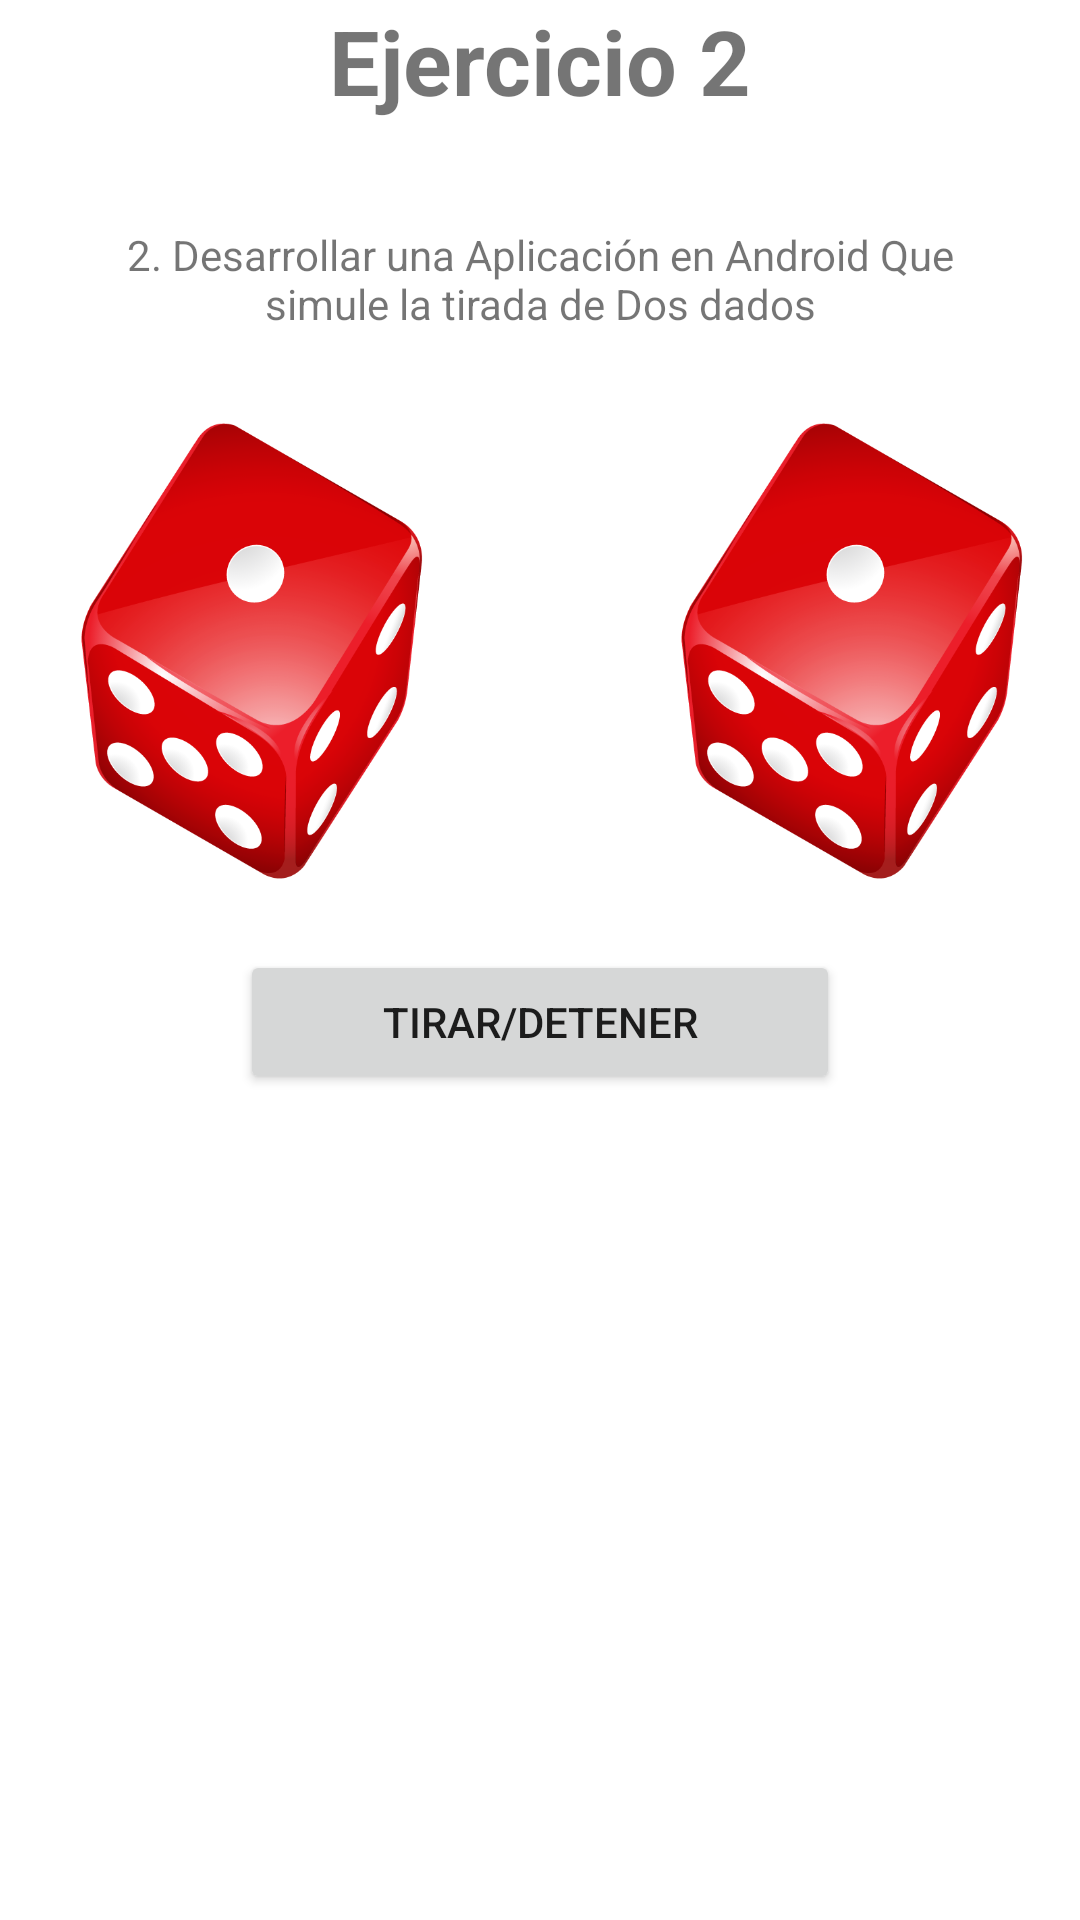

Write the Android layout XML for this screen, with the resource values it uses.
<!-- AndroidManifest.xml: application theme Theme.AAU2 -->
<!-- res/layout/fragment_ej2.xml -->
<?xml version="1.0" encoding="utf-8"?>
<FrameLayout xmlns:android="http://schemas.android.com/apk/res/android"
    xmlns:app="http://schemas.android.com/apk/res-auto"
    xmlns:tools="http://schemas.android.com/tools"
    android:layout_width="wrap_content"
    android:layout_height="wrap_content"
    tools:context=".ui.fragments.Ej2Fragment">

    <LinearLayout
        android:layout_width="wrap_content"
        android:layout_height="wrap_content"
        android:orientation="vertical">

        <TextView
            android:id="@+id/ej2Tittle"
            android:layout_width="match_parent"
            android:layout_height="wrap_content"
            android:layout_marginBottom="10dp"
            android:text="@string/ej2Title"
            android:textAlignment="center"
            android:textSize="30sp"
            android:textStyle="bold" />

        <TextView
            android:id="@+id/ej2Description"
            android:layout_width="match_parent"
            android:layout_height="wrap_content"
            android:text="@string/ej2Description"
            android:gravity="center_horizontal"
            android:layout_marginTop="5dp"
            android:padding="20dp"/>


        <TableLayout
            android:layout_width="match_parent"
            android:layout_height="match_parent">

            <TableRow
                android:layout_width="match_parent"
                android:layout_height="match_parent"
                android:gravity="center_horizontal">

                <ImageView
                    android:id="@+id/dice1"
                    android:layout_width="200dp"
                    android:layout_height="166dp"
                    android:contentDescription="DiceLeft"
                    android:src="@drawable/d1" />


                <ImageView
                    android:id="@+id/dice2"
                    android:layout_width="200dp"
                    android:layout_height="match_parent"
                    android:contentDescription="DiceRight"
                    android:src="@drawable/d1" />
            </TableRow>

            <TableRow
                android:layout_width="wrap_content"
                android:layout_height="wrap_content"
                android:gravity="center_horizontal">
                <Button
                    android:id="@+id/btnTirarDados"
                    android:layout_width="wrap_content"
                    android:layout_height="wrap_content"
                    android:layout_marginTop="20dp"
                    android:text="Tirar/Detener" />
            </TableRow>
        </TableLayout>

    </LinearLayout>

</FrameLayout>
<!-- resources referenced by this layout -->
<resources>
  <!-- drawable d1: png bitmap (drawable, 119857 bytes) -->
  <string name="ej2Description">2. Desarrollar una Aplicación en Android Que simule la tirada de Dos dados</string>
  <string name="ej2Title">Ejercicio 2</string>
  <style name="Theme.AAU2" parent="Theme.MaterialComponents.DayNight.DarkActionBar">
          
          <item name="colorPrimary">@color/purple_500</item>
          <item name="colorPrimaryVariant">@color/black</item>
          <item name="colorOnPrimary">@color/white</item>
          
          <item name="colorSecondary">@color/teal_200</item>
          <item name="colorSecondaryVariant">@color/teal_700</item>
          <item name="colorOnSecondary">@color/black</item>
          
          <item name="android:statusBarColor">?attr/colorPrimaryVariant</item>
          
      </style>
  <color name="purple_500">#FF6200EE</color>
  <color name="black">#FF000000</color>
  <color name="white">#FFFFFFFF</color>
  <color name="teal_200">#FF03DAC5</color>
  <color name="teal_700">#FF018786</color>
</resources>
